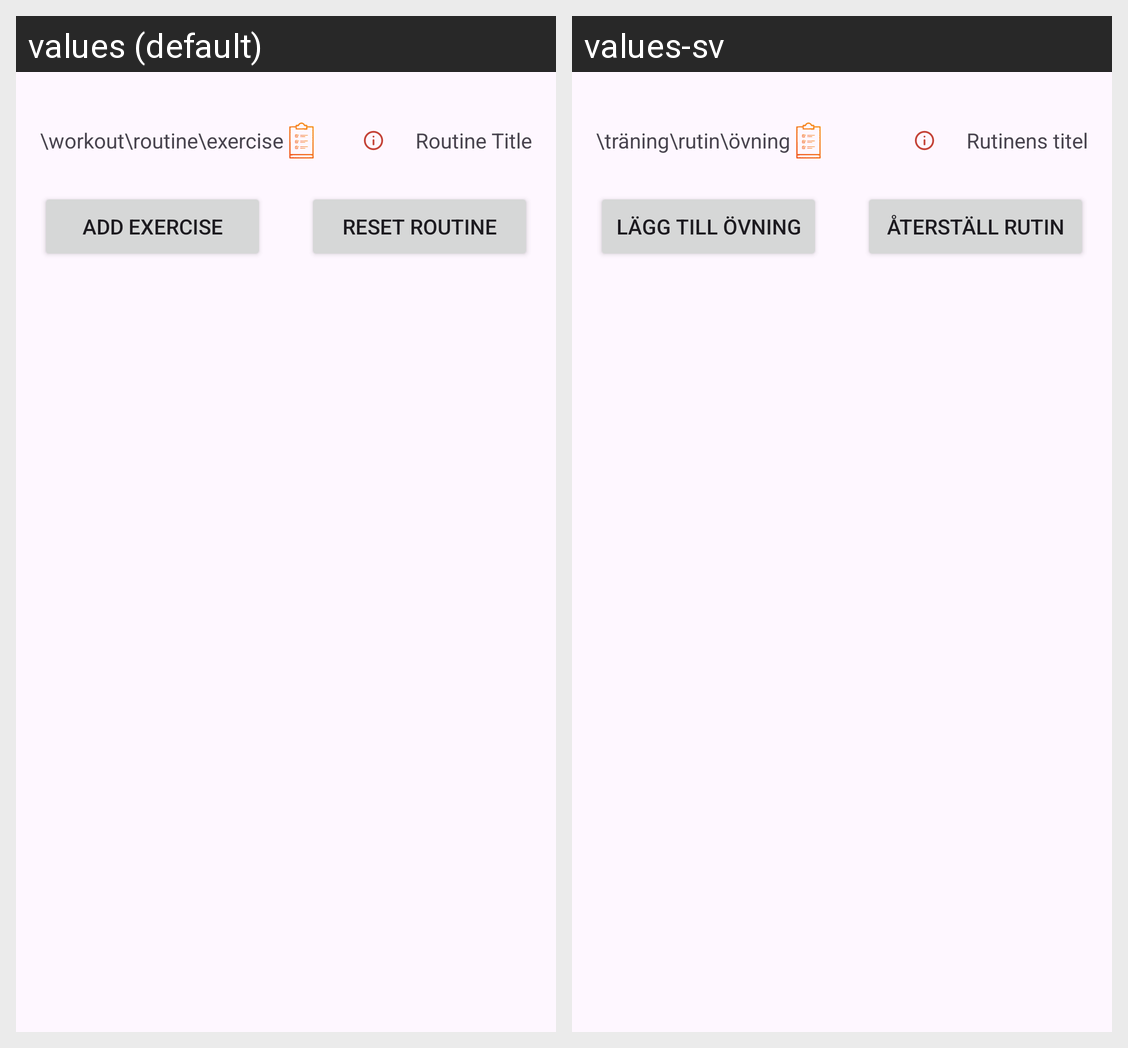

Here is an Android app screen in its default locale and in the app's own translations. Write out the translated-string differences for the strings that appear on this screen.
Android screen res/layout/fragment_exercise.xml rendered under 2 locales, left to right: values (default), values-sv. Device: Nexus 5 (rendered at 1080×1920; each locale shown at half size, 540×960, under a caption strip naming it); theme Theme.MyTrainingTracker.
Strings drawn on this screen, with the default value and each locale's value (text and hints the layout hard-codes, and strings that could not be matched under every locale, appear in the picture but are not listed):

path_exercise
  values: \workout\routine\exercise
  values-sv: \träning\rutin\övning

routine_title
  values: Routine Title
  values-sv: Rutinens titel

add_exercise
  values: Add Exercise
  values-sv: Lägg till övning

reset_routine
  values: Reset Routine
  values-sv: Återställ rutin
